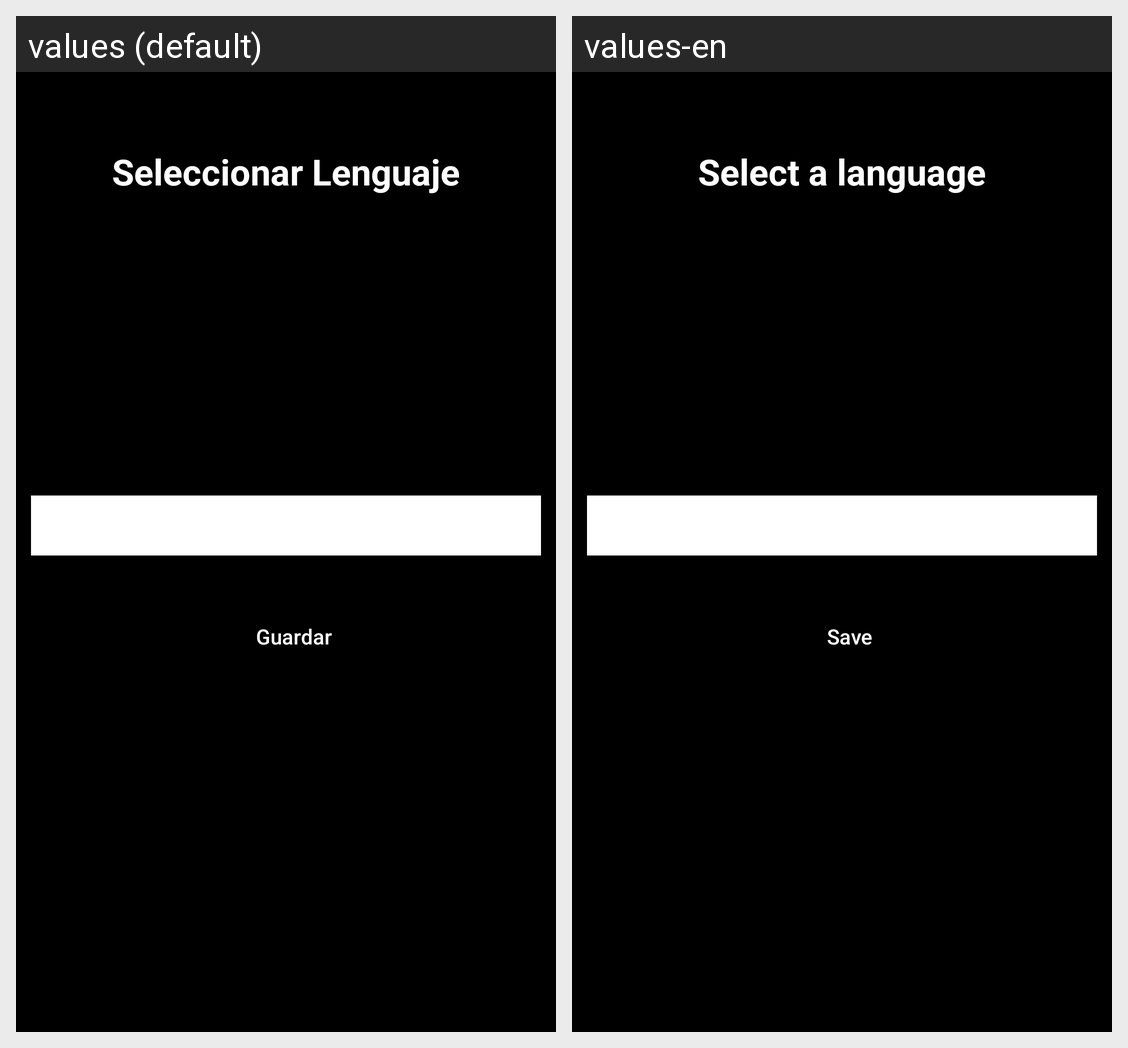

The Android screen above is rendered under two locales of the same app. Produce the string resources it draws, with the default and per-locale values.
Android screen res/layout/activity_settings.xml rendered under 2 locales, left to right: values (default), values-en. Device: Nexus 5 (rendered at 1080×1920; each locale shown at half size, 540×960, under a caption strip naming it); theme Theme.OooberDriver.
Strings drawn on this screen, with the default value and each locale's value (text and hints the layout hard-codes, and strings that could not be matched under every locale, appear in the picture but are not listed):

txt_tLanguage
  values: Seleccionar Lenguaje
  values-en: Select a language

txt_setLanguage
  values: Guardar
  values-en: Save
